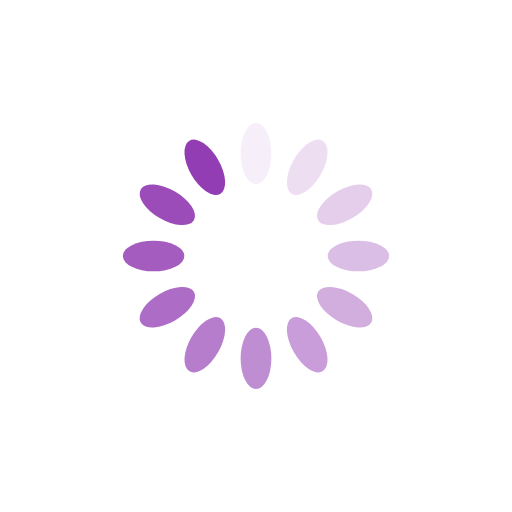
t = 0.00 s
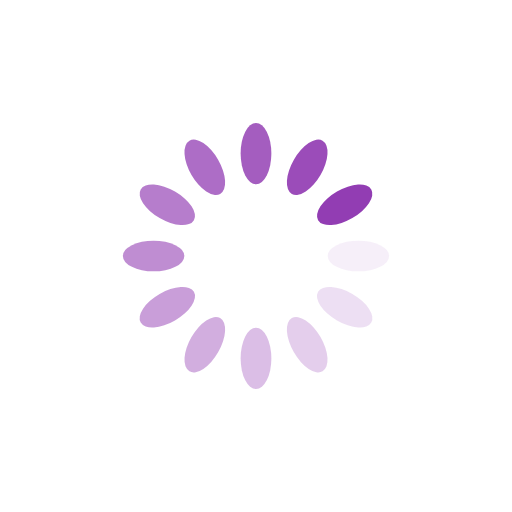
t = 0.33 s
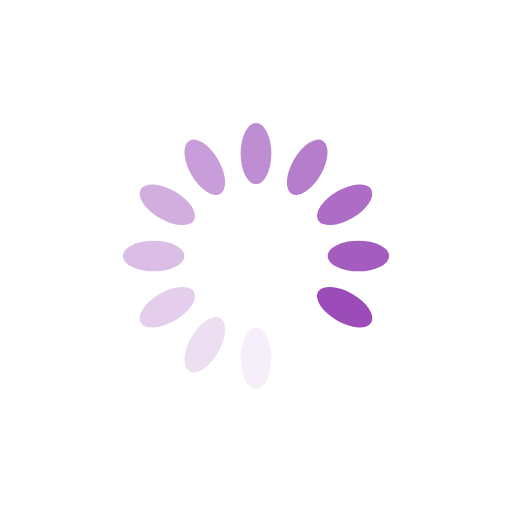
t = 0.65 s
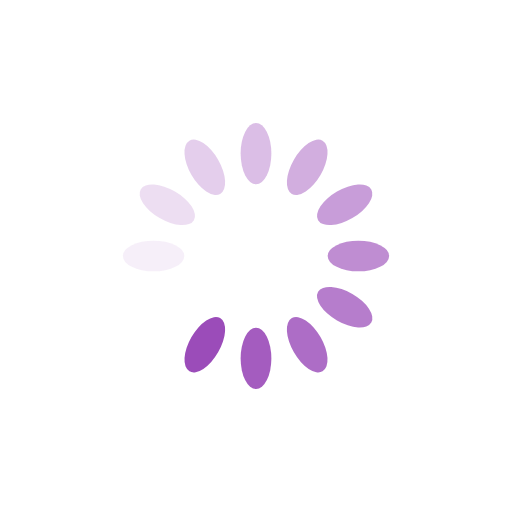
t = 0.97 s

The animated SVG that drew these frames (rendered in a browser with its animation timeline set to each time). Animation: 12 SMIL elements (animate=12); one cycle of 1.30 s, repeats indefinitely.

<?xml version="1.0" encoding="utf-8"?>
<svg xmlns="http://www.w3.org/2000/svg" xmlns:xlink="http://www.w3.org/1999/xlink" style="margin: auto; background: none; display: block; shape-rendering: auto;" width="155px" height="155px" viewBox="0 0 100 100" preserveAspectRatio="xMidYMid">
<g transform="rotate(0 50 50)">
  <rect x="47" y="24" rx="3" ry="6" width="6" height="12" fill="#923db3">
    <animate attributeName="opacity" values="1;0" keyTimes="0;1" dur="1.2987012987012987s" begin="-1.1904761904761905s" repeatCount="indefinite"></animate>
  </rect>
</g><g transform="rotate(30 50 50)">
  <rect x="47" y="24" rx="3" ry="6" width="6" height="12" fill="#923db3">
    <animate attributeName="opacity" values="1;0" keyTimes="0;1" dur="1.2987012987012987s" begin="-1.0822510822510822s" repeatCount="indefinite"></animate>
  </rect>
</g><g transform="rotate(60 50 50)">
  <rect x="47" y="24" rx="3" ry="6" width="6" height="12" fill="#923db3">
    <animate attributeName="opacity" values="1;0" keyTimes="0;1" dur="1.2987012987012987s" begin="-0.974025974025974s" repeatCount="indefinite"></animate>
  </rect>
</g><g transform="rotate(90 50 50)">
  <rect x="47" y="24" rx="3" ry="6" width="6" height="12" fill="#923db3">
    <animate attributeName="opacity" values="1;0" keyTimes="0;1" dur="1.2987012987012987s" begin="-0.8658008658008658s" repeatCount="indefinite"></animate>
  </rect>
</g><g transform="rotate(120 50 50)">
  <rect x="47" y="24" rx="3" ry="6" width="6" height="12" fill="#923db3">
    <animate attributeName="opacity" values="1;0" keyTimes="0;1" dur="1.2987012987012987s" begin="-0.7575757575757576s" repeatCount="indefinite"></animate>
  </rect>
</g><g transform="rotate(150 50 50)">
  <rect x="47" y="24" rx="3" ry="6" width="6" height="12" fill="#923db3">
    <animate attributeName="opacity" values="1;0" keyTimes="0;1" dur="1.2987012987012987s" begin="-0.6493506493506493s" repeatCount="indefinite"></animate>
  </rect>
</g><g transform="rotate(180 50 50)">
  <rect x="47" y="24" rx="3" ry="6" width="6" height="12" fill="#923db3">
    <animate attributeName="opacity" values="1;0" keyTimes="0;1" dur="1.2987012987012987s" begin="-0.5411255411255411s" repeatCount="indefinite"></animate>
  </rect>
</g><g transform="rotate(210 50 50)">
  <rect x="47" y="24" rx="3" ry="6" width="6" height="12" fill="#923db3">
    <animate attributeName="opacity" values="1;0" keyTimes="0;1" dur="1.2987012987012987s" begin="-0.4329004329004329s" repeatCount="indefinite"></animate>
  </rect>
</g><g transform="rotate(240 50 50)">
  <rect x="47" y="24" rx="3" ry="6" width="6" height="12" fill="#923db3">
    <animate attributeName="opacity" values="1;0" keyTimes="0;1" dur="1.2987012987012987s" begin="-0.3246753246753247s" repeatCount="indefinite"></animate>
  </rect>
</g><g transform="rotate(270 50 50)">
  <rect x="47" y="24" rx="3" ry="6" width="6" height="12" fill="#923db3">
    <animate attributeName="opacity" values="1;0" keyTimes="0;1" dur="1.2987012987012987s" begin="-0.21645021645021645s" repeatCount="indefinite"></animate>
  </rect>
</g><g transform="rotate(300 50 50)">
  <rect x="47" y="24" rx="3" ry="6" width="6" height="12" fill="#923db3">
    <animate attributeName="opacity" values="1;0" keyTimes="0;1" dur="1.2987012987012987s" begin="-0.10822510822510822s" repeatCount="indefinite"></animate>
  </rect>
</g><g transform="rotate(330 50 50)">
  <rect x="47" y="24" rx="3" ry="6" width="6" height="12" fill="#923db3">
    <animate attributeName="opacity" values="1;0" keyTimes="0;1" dur="1.2987012987012987s" begin="0s" repeatCount="indefinite"></animate>
  </rect>
</g>
<!-- [ldio] generated by https://loading.io/ --></svg>
